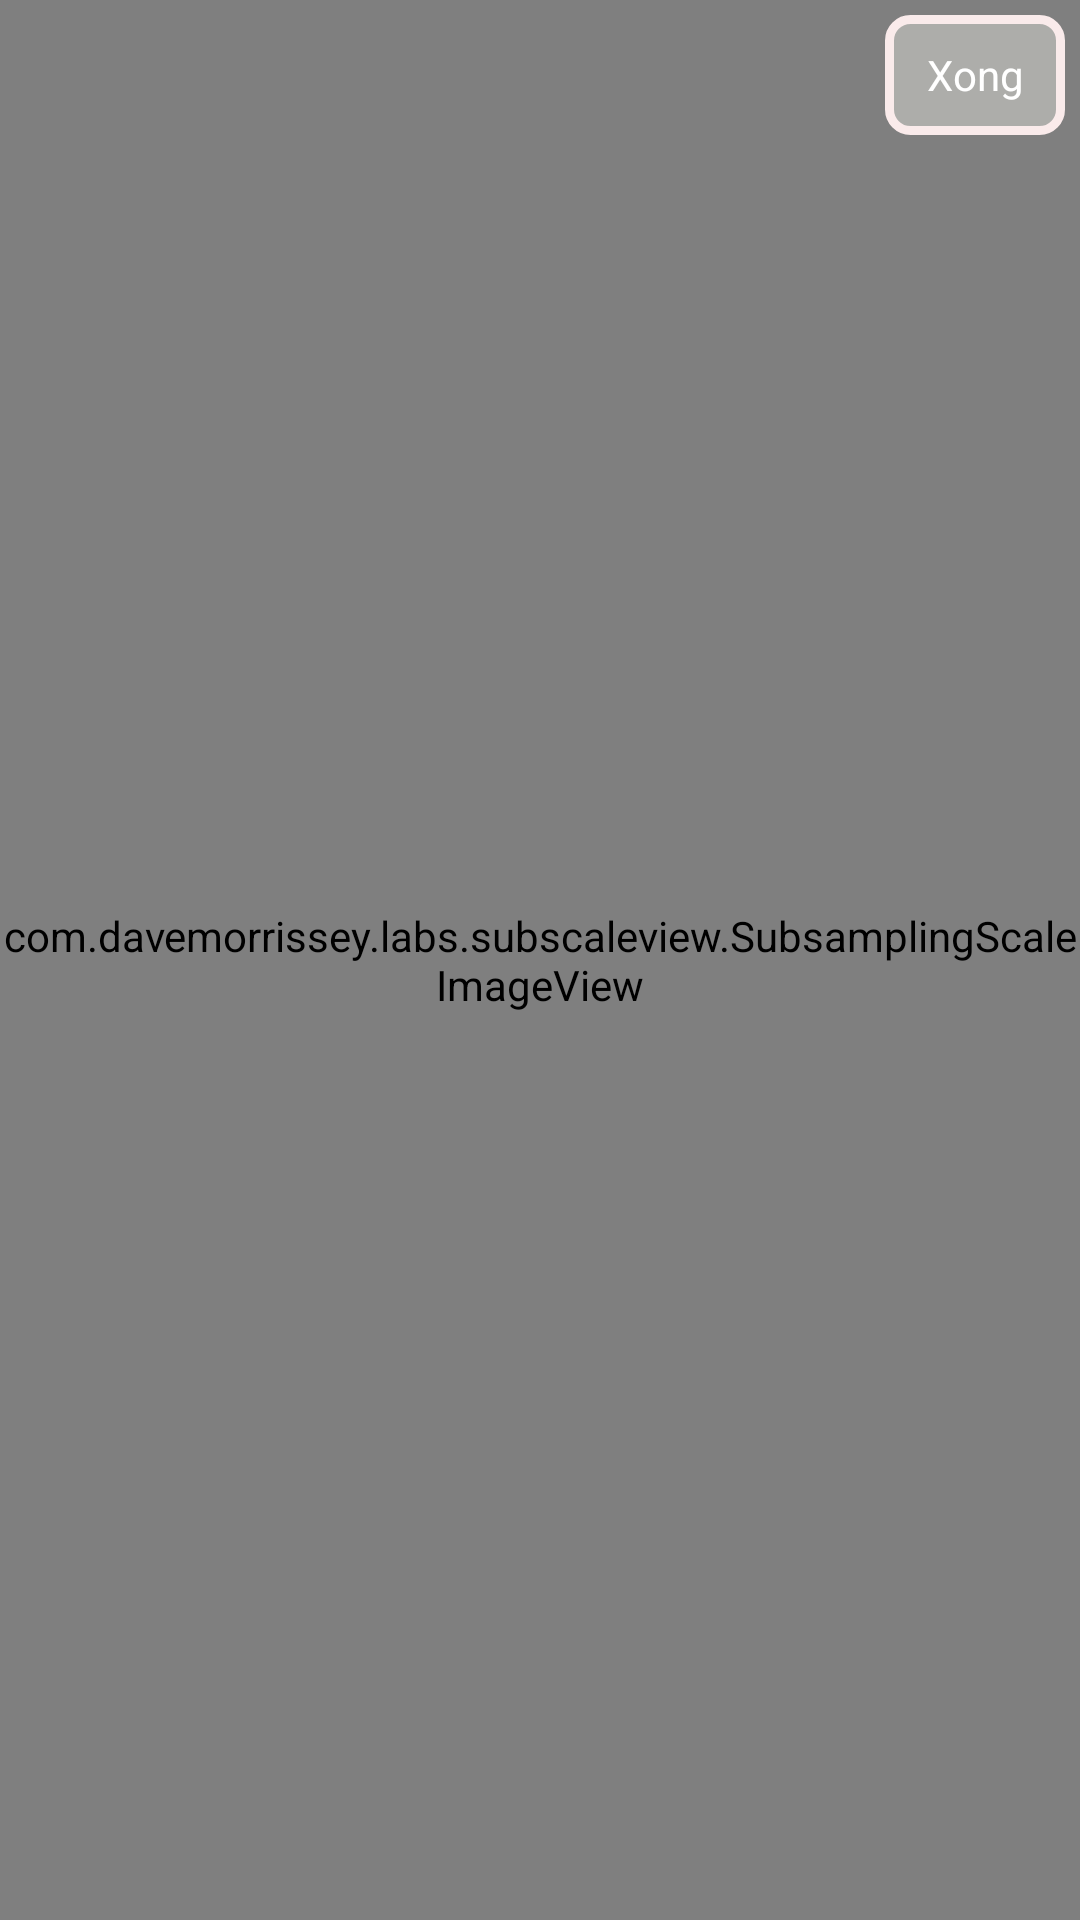

Layout XML and referenced resources for this Android screen:
<!-- AndroidManifest.xml: activity theme AppTheme2 -->
<!-- res/layout/activity_full_screen.xml -->
<?xml version="1.0" encoding="utf-8"?>
<FrameLayout xmlns:android="http://schemas.android.com/apk/res/android"
    android:orientation="vertical" android:layout_width="match_parent"
    android:layout_height="match_parent">
    <com.davemorrissey.labs.subscaleview.SubsamplingScaleImageView
        android:layout_width="fill_parent"
        android:layout_height="fill_parent"
        android:id="@+id/fullscreen_image"
        />
    <TextView
        android:layout_margin="5dp"
        android:layout_width="60dp"
        android:layout_height="40dp"
        android:layout_gravity="right|top"
        android:background="@drawable/close_button"
        android:gravity="center"
        android:textColor="#ffffff"
        android:id="@+id/close_butt"
        android:text="Xong"/>
</FrameLayout>
<!-- resources referenced by this layout -->
<resources>
  <!-- drawable close_button (drawable) -->
  <?xml version="1.0" encoding="utf-8"?>
  <selector xmlns:android="http://schemas.android.com/apk/res/android">
      <item android:state_pressed="false" android:drawable="@drawable/close"/>
      <item android:state_enabled="false" android:drawable="@drawable/close"/>
      <item android:state_pressed="true" android:drawable="@drawable/close_pressed"/>
      <item android:state_enabled="true" android:drawable="@drawable/close_pressed"/>
  </selector>
  <style name="AppTheme2" parent="Theme.AppCompat.NoActionBar">
          
          <item name="colorPrimary">@color/colorPrimary</item>
          <item name="colorPrimaryDark">@color/colorPrimaryDark</item>
          <item name="colorAccent">@color/colorAccent</item>
          <item name="colorControlNormal">@color/white</item>
      </style>
  <!-- drawable close (drawable) -->
  <?xml version="1.0" encoding="UTF-8"?>
  <shape xmlns:android="http://schemas.android.com/apk/res/android"
      android:shape="rectangle">
      <solid android:color="#a8c6c6c1"/>
      <stroke android:width="3dp"
          android:color="#faebeb" />
      <padding android:left="5dp"
          android:top="5dp"
          android:right="5dp"
          android:bottom="5dp"/>
      <corners android:bottomRightRadius="7dp"
          android:bottomLeftRadius="7dp"
          android:topLeftRadius="7dp"
          android:topRightRadius="7dp"/>
  </shape>
  <!-- drawable close_pressed (drawable) -->
  <?xml version="1.0" encoding="UTF-8"?>
  <shape xmlns:android="http://schemas.android.com/apk/res/android"
      android:shape="rectangle">
      <solid android:color="#393936"/>
      <stroke android:width="3dp"
          android:color="#faebeb" />
      <padding android:left="5dp"
          android:top="5dp"
          android:right="5dp"
          android:bottom="5dp"/>
      <corners android:bottomRightRadius="7dp"
          android:bottomLeftRadius="7dp"
          android:topLeftRadius="7dp"
          android:topRightRadius="7dp"/>
  </shape>
  <color name="colorPrimary">#2196F3</color>
  <color name="colorPrimaryDark">#303F9F</color>
  <color name="colorAccent">#FF4081</color>
  <color name="white">#FFFFFF</color>
</resources>
